The GitHub repository levshuster/whale-detection contains a labelled image folder "random-5500-0.8" with 2 categories: no whale, whale present. Examples follow, each with its label.

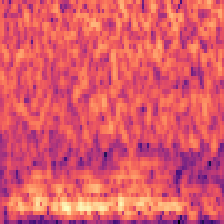
Label: no whale

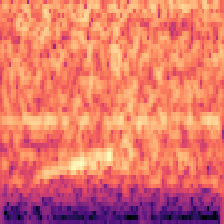
Label: whale present

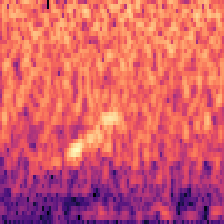
Label: whale present

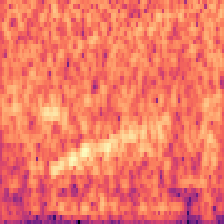
Label: whale present

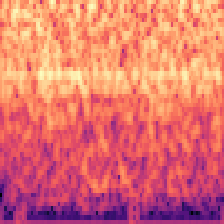
Label: no whale

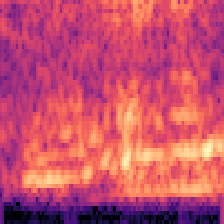
Label: no whale
